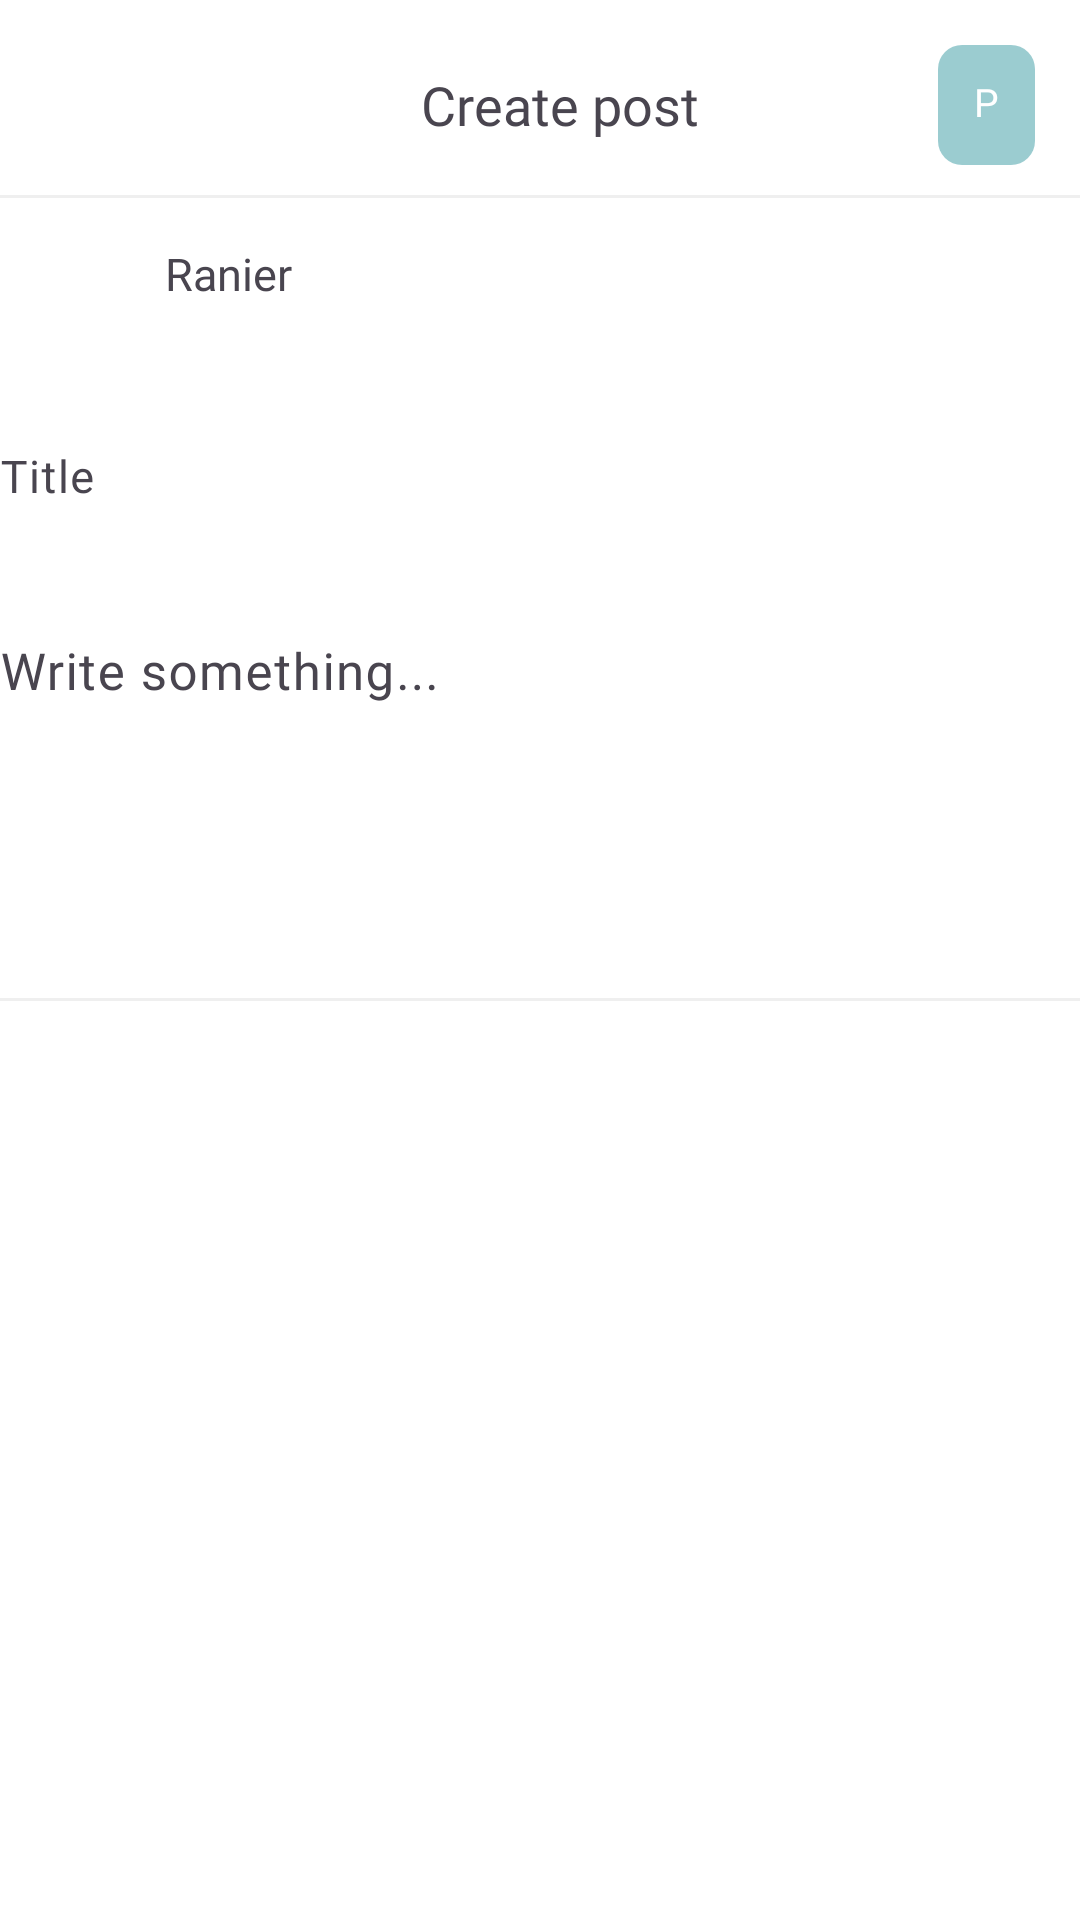

Reconstruct the res/layout file that produces this screen, plus the resources it refers to.
<!-- AndroidManifest.xml: application theme Theme.PHINMAKatanungan_mobile -->
<!-- res/layout/fragment_create_post.xml -->
<?xml version="1.0" encoding="utf-8"?>
<androidx.constraintlayout.widget.ConstraintLayout xmlns:android="http://schemas.android.com/apk/res/android"
    xmlns:app="http://schemas.android.com/apk/res-auto"
    xmlns:tools="http://schemas.android.com/tools"
    android:layout_width="match_parent"
    android:layout_height="match_parent"
    android:background="@color/bg_color_secondary"
    tools:context=".activities.CreatePostFragment">

    <LinearLayout
        android:id="@+id/ll_headerHolder"
        android:layout_width="match_parent"
        android:layout_height="wrap_content"
        android:layout_marginTop="15dp"
        android:layout_marginStart="5dp"
        android:layout_marginEnd="5dp"
        app:layout_constraintStart_toStartOf="parent"
        app:layout_constraintEnd_toEndOf="parent"
        app:layout_constraintTop_toTopOf="parent"
        android:orientation="horizontal">

        <ImageView
            android:id="@+id/iv_backBtnCreate"
            android:layout_width="30dp"
            android:layout_height="30dp"
            android:src="@drawable/back_btn"
            android:layout_marginEnd="95dp"
            android:layout_marginStart="10dp"
            android:layout_gravity="center_vertical"
            tools:ignore="ContentDescription" />

        <TextView
            android:id="@+id/tv_createPost"
            android:layout_width="wrap_content"
            android:layout_height="40dp"
            android:text="Create post"
            android:textSize="18sp"
            android:fontFamily="@font/montserrat_bold"
            android:gravity="center"
            android:layout_gravity="center"/>

        <androidx.appcompat.widget.AppCompatTextView
            android:id="@+id/tv_postBtn"
            android:layout_width="match_parent"
            android:layout_height="40dp"
            android:text="Post"
            android:textSize="13sp"
            android:textColor="@color/text_color_secondary"
            android:fontFamily="@font/montserrat_medium"
            android:gravity="center"
            android:background="@drawable/post_btn"
            android:paddingStart="10dp"
            android:paddingEnd="10dp"
            android:paddingTop="10dp"
            android:paddingBottom="10dp"
            android:layout_gravity="end"
            android:layout_marginEnd="10dp"
            android:layout_marginStart="80dp"/>

    </LinearLayout>

    <View
        android:id="@+id/view_divider"
        android:layout_width="450dp"
        android:layout_height="1dp"
        android:background="@color/bg_color_divider"
        android:layout_marginTop="10dp"
        app:layout_constraintTop_toBottomOf="@id/ll_headerHolder"
        app:layout_constraintStart_toStartOf="parent"
        app:layout_constraintEnd_toEndOf="parent"/>


            <LinearLayout
                android:id="@+id/ll_detailHolder"
                android:layout_width="match_parent"
                android:layout_height="wrap_content"
                android:orientation="horizontal"
                app:layout_constraintStart_toStartOf="parent"
                app:layout_constraintEnd_toEndOf="parent"
                app:layout_constraintTop_toBottomOf="@id/view_divider">

                <ImageView
                    android:layout_width="35dp"
                    android:layout_height="35dp"
                    android:layout_marginStart="10dp"
                    android:layout_marginTop="10dp"
                    android:src="@drawable/girl"/>

                <TextView
                    android:id="@+id/tv_fullName"
                    android:layout_width="wrap_content"
                    android:layout_height="wrap_content"
                    android:text="Ranier"
                    android:textSize="15sp"
                    android:layout_marginTop="15dp"
                    android:fontFamily="@font/montserrat_bold"
                    android:layout_marginStart="10dp" />

                <View
                    android:layout_width="0dp"
                    android:layout_height="1dp"
                    android:background="@color/bg_color_divider"
                    android:layout_marginTop="10dp"
                    app:layout_constraintTop_toBottomOf="@id/ll_headerHolder"
                    app:layout_constraintStart_toStartOf="parent"
                    app:layout_constraintEnd_toEndOf="parent"/>
                
            </LinearLayout>

            <com.google.android.material.textfield.TextInputLayout
                android:id="@+id/tf_titleLayout"
                android:layout_width="393dp"
                android:layout_height="wrap_content"
                android:layout_marginTop="10dp"
                app:boxStrokeWidth="0.1dp"
                app:boxBackgroundMode="none"
                app:layout_constraintStart_toStartOf="parent"
                app:layout_constraintEnd_toEndOf="parent"
                app:layout_constraintTop_toBottomOf="@id/ll_detailHolder">

                <com.google.android.material.textfield.TextInputEditText
                    android:id="@+id/et_postTitle"
                    android:layout_width="match_parent"
                    android:layout_height="wrap_content"
                    android:hint="Title"
                    android:textSize="15sp"
                    android:fontFamily="@font/montserrat_bold" />

            </com.google.android.material.textfield.TextInputLayout>

            <com.google.android.material.textfield.TextInputLayout
                android:id="@+id/tf_writeSomethingLayout"
                android:layout_width="393dp"
                android:layout_height="wrap_content"
                app:boxStrokeWidth="0.1dp"
                app:boxBackgroundMode="none"
                app:layout_constraintStart_toStartOf="parent"
                app:layout_constraintEnd_toEndOf="parent"
                app:layout_constraintTop_toBottomOf="@id/tf_titleLayout">

                <EditText
                    android:id="@+id/et_postDescription"
                    android:layout_width="match_parent"
                    android:layout_height="wrap_content"
                    android:fontFamily="@font/montserrat"
                    android:hint="Write something..."
                    android:textSize="17sp"
                    android:inputType="textMultiLine"
                    android:lines="5"
                    android:minLines="5"
                    android:gravity="top|start"
                    android:scrollbars="vertical" />

            </com.google.android.material.textfield.TextInputLayout>

            <View
                android:layout_width="0dp"
                android:layout_height="1dp"
                android:background="@color/bg_color_divider"
                app:layout_constraintTop_toBottomOf="@id/tf_writeSomethingLayout"
                app:layout_constraintStart_toStartOf="parent"
                app:layout_constraintEnd_toEndOf="parent"/>

</androidx.constraintlayout.widget.ConstraintLayout>
<!-- resources referenced by this layout -->
<resources>
  <color name="bg_color_divider">#3EBCBCBC</color>
  <color name="bg_color_secondary">#FFFFFFFF</color>
  <color name="text_color_secondary">#FFFFFFFF</color>
  <!-- drawable post_btn (drawable) -->
  <?xml version="1.0" encoding="utf-8"?>
  <shape xmlns:android="http://schemas.android.com/apk/res/android">
      <solid android:color="#6F1A8B93"/>
      <corners android:radius="8dp"/>
  </shape>
  <style name="Theme.PHINMAKatanungan_mobile" parent="Base.Theme.PHINMAKatanungan_mobile" />
  <style name="Base.Theme.PHINMAKatanungan_mobile" parent="Theme.Material3.DayNight.NoActionBar">
          
           <item name="colorPrimary">@color/bottomNav_bg_color</item>
           <item name="colorPrimaryVariant">@color/bottomNav_bg_color</item>
           <item name="android:statusBarColor">@color/bottomNav_bg_color</item>
          <item name="windowSplashScreenBackground">@color/bg_color_splash</item>
          <item name="windowSplashScreenAnimatedIcon">@drawable/phinmaicon</item>
          <item name="postSplashScreenTheme">@style/Base.Theme.PHINMAKatanungan_mobile</item>
      </style>
  <color name="bottomNav_bg_color">#1A8B93</color>
  <color name="bg_color_splash">#1A8B93</color>
  <!-- drawable phinmaicon: png bitmap (drawable, 30298 bytes) -->
</resources>
